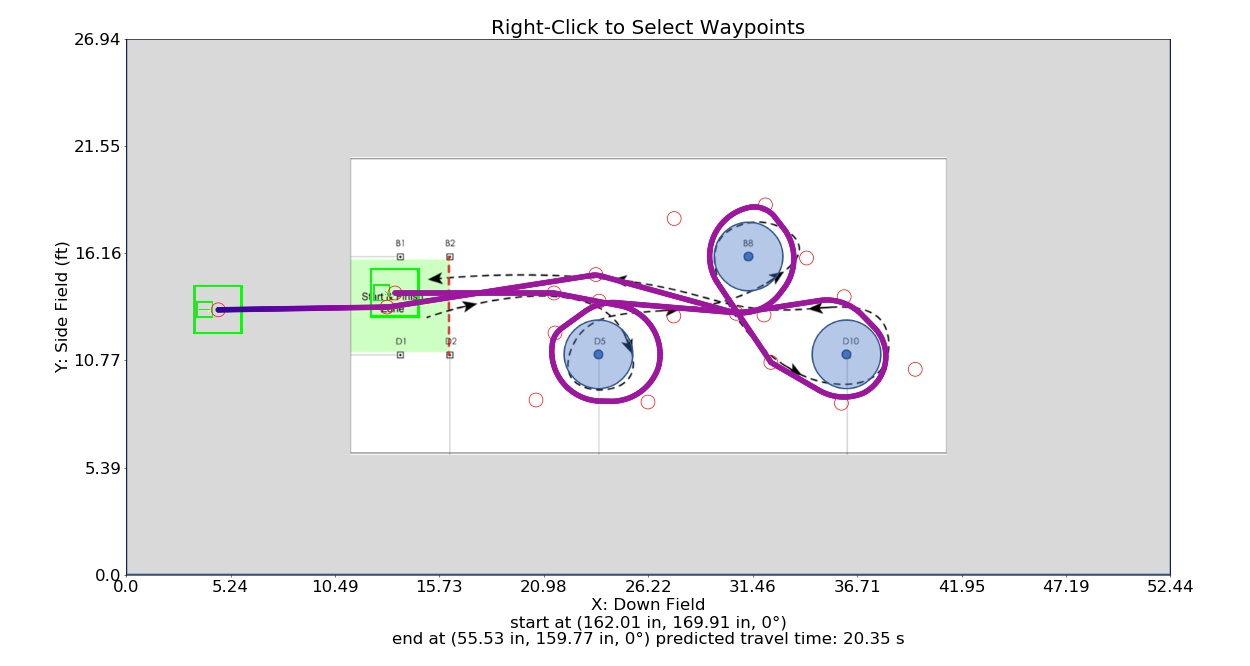

The data file committed next to this chart (first rows):
Distance (in), Time (s), X (in), Y (in), Velocity (in/s), Orientation (deg), Touch, Way X (in), Way Y (in), Way Velocity (in/s), Way Orientation (deg), Way Turn Radius (in), Touch this Point
0.0, 0.0, 162, 169.9, 60.0, 0.0, 0, 162, 169.9, 60.0, 0.0, 3.0, 0.0
1.0, 0.01667, 163, 169.9, 60.0, 0.0, 0, 257.8, 169.9, 60.0, 0.0, 10.0, 0.0
2.0, 0.03333, 164, 169.9, 60.0, 0.0, 0, 330.0, 156.1, 60.0, 0.0, 30.0, 0.0
3.0, 0.05, 165, 169.9, 60.0, 0.0, 0, 314.4, 104.2, 60.0, 0.0, 30.0, 0.0
4.0, 0.06667, 166, 169.9, 60.0, 0.0, 0, 247, 105.4, 60.0, 0.0, 30.0, 0.0
5.0, 0.08333, 167, 169.9, 60.0, 0.0, 0, 258.4, 145.8, 60.0, 0.0, 15.0, 0
6.0, 0.1, 168, 169.9, 60.0, 0.0, 0, 285.0, 165.0, 60.0, 0.0, 30.0, 0
7.0, 0.1167, 169, 169.9, 60.0, 0.0, 0, 384.4, 156.7, 60.0, 0.0, 30.0, 0
8.0, 0.1333, 170, 169.9, 60.0, 0.0, 0, 410.0, 191.0, 60.0, 0.0, 30.0, 0
9.0, 0.15, 171, 169.9, 60.0, 0.0, 0, 385.2, 223.0, 60.0, 0.0, 16.0, 0
10.0, 0.1667, 172, 169.9, 60.0, 0.0, 0, 330.2, 214.8, 60.0, 0.0, 30.0, 0
11.0, 0.1833, 173, 169.9, 60.0, 0.0, 0, 388.5, 128.1, 60.0, 0.0, 3.0, 0
12.0, 0.2, 174, 169.9, 60.0, 0.0, 0, 431, 103.5, 60.0, 0.0, 30.0, 0
13.0, 0.2167, 175, 169.9, 60.0, 0.0, 0, 475.5, 123.9, 60.0, 0.0, 25.0, 0
14.0, 0.2333, 176, 169.9, 60.0, 0.0, 0, 432.6, 167.7, 60.0, 0.0, 30.0, 0
15.0, 0.25, 177, 169.9, 60.0, 0.0, 0, 367.6, 157.7, 60.0, 0.0, 30.0, 0
16.0, 0.2667, 178, 169.9, 60.0, 0.0, 0, 283.1, 181, 60.0, 0.0, 15.0, 0
17.0, 0.2833, 179, 169.9, 60.0, 0.0, 0, 157.2, 161.4, 60.0, 0.0, 3.0, 0
18.0, 0.3, 180, 169.9, 60.0, 0.0, 0, 55.53, 159.8, 12.0, 0.0, 3.0, 0
19.0, 0.3167, 181, 169.9, 60.0, 0.0, 0, , , , , , 
20.0, 0.3333, 182, 169.9, 60.0, 0.0, 0, , , , , , 
21.0, 0.35, 183, 169.9, 60.0, 0.0, 0, , , , , , 
22.0, 0.3667, 184, 169.9, 60.0, 0.0, 0, , , , , , 
23.0, 0.3833, 185, 169.9, 60.0, 0.0, 0, , , , , , 
24.0, 0.4, 186, 169.9, 60.0, 0.0, 0, , , , , , 
25.0, 0.4167, 187, 169.9, 60.0, 0.0, 0, , , , , , 
26.0, 0.4333, 188, 169.9, 60.0, 0.0, 0, , , , , , 
27.0, 0.45, 189, 169.9, 60.0, 0.0, 0, , , , , , 
28.0, 0.4667, 190, 169.9, 60.0, 0.0, 0, , , , , , 
29.0, 0.4833, 191, 169.9, 60.0, 0.0, 0, , , , , , 
30.0, 0.5, 192, 169.9, 60.0, 0.0, 0, , , , , , 
31.0, 0.5167, 193, 169.9, 60.0, 0.0, 0, , , , , , 
32.0, 0.5333, 194, 169.9, 60.0, 0.0, 0, , , , , , 
33.0, 0.55, 195, 169.9, 60.0, 0.0, 0, , , , , , 
34.0, 0.5667, 196, 169.9, 60.0, 0.0, 0, , , , , , 
35.0, 0.5833, 197, 169.9, 60.0, 0.0, 0, , , , , , 
36.0, 0.6, 198, 169.9, 60.0, 0.0, 0, , , , , , 
37.0, 0.6167, 199, 169.9, 60.0, 0.0, 0, , , , , , 
38.0, 0.6333, 200, 169.9, 60.0, 0.0, 0, , , , , , 
39.0, 0.65, 201, 169.9, 60.0, 0.0, 0, , , , , , 
40.0, 0.6667, 202, 169.9, 60.0, 0.0, 0, , , , , , 
41.0, 0.6833, 203, 169.9, 60.0, 0.0, 0, , , , , , 
42.0, 0.7, 204, 169.9, 60.0, 0.0, 0, , , , , , 
43.0, 0.7167, 205, 169.9, 60.0, 0.0, 0, , , , , , 
44.0, 0.7333, 206, 169.9, 60.0, 0.0, 0, , , , , , 
45.0, 0.75, 207, 169.9, 60.0, 0.0, 0, , , , , , 
46.0, 0.7667, 208, 169.9, 60.0, 0.0, 0, , , , , , 
47.0, 0.7833, 209, 169.9, 60.0, 0.0, 0, , , , , , 
48.0, 0.8, 210, 169.9, 60.0, 0.0, 0, , , , , , 
49.0, 0.8167, 211, 169.9, 60.0, 0.0, 0, , , , , , 
50.0, 0.8333, 212, 169.9, 60.0, 0.0, 0, , , , , , 
51.0, 0.85, 213, 169.9, 60.0, 0.0, 0, , , , , , 
52.0, 0.8667, 214, 169.9, 60.0, 0.0, 0, , , , , , 
53.0, 0.8833, 215, 169.9, 60.0, 0.0, 0, , , , , , 
54.0, 0.9, 216, 169.9, 60.0, 0.0, 0, , , , , , 
55.0, 0.9167, 217, 169.9, 60.0, 0.0, 0, , , , , , 
56.0, 0.9333, 218, 169.9, 60.0, 0.0, 0, , , , , , 
57.0, 0.95, 219, 169.9, 60.0, 0.0, 0, , , , , , 
58.0, 0.9667, 220, 169.9, 60.0, 0.0, 0, , , , , , 
59.0, 0.9833, 221, 169.9, 60.0, 0.0, 0, , , , , , 
... 1,071 more rows
